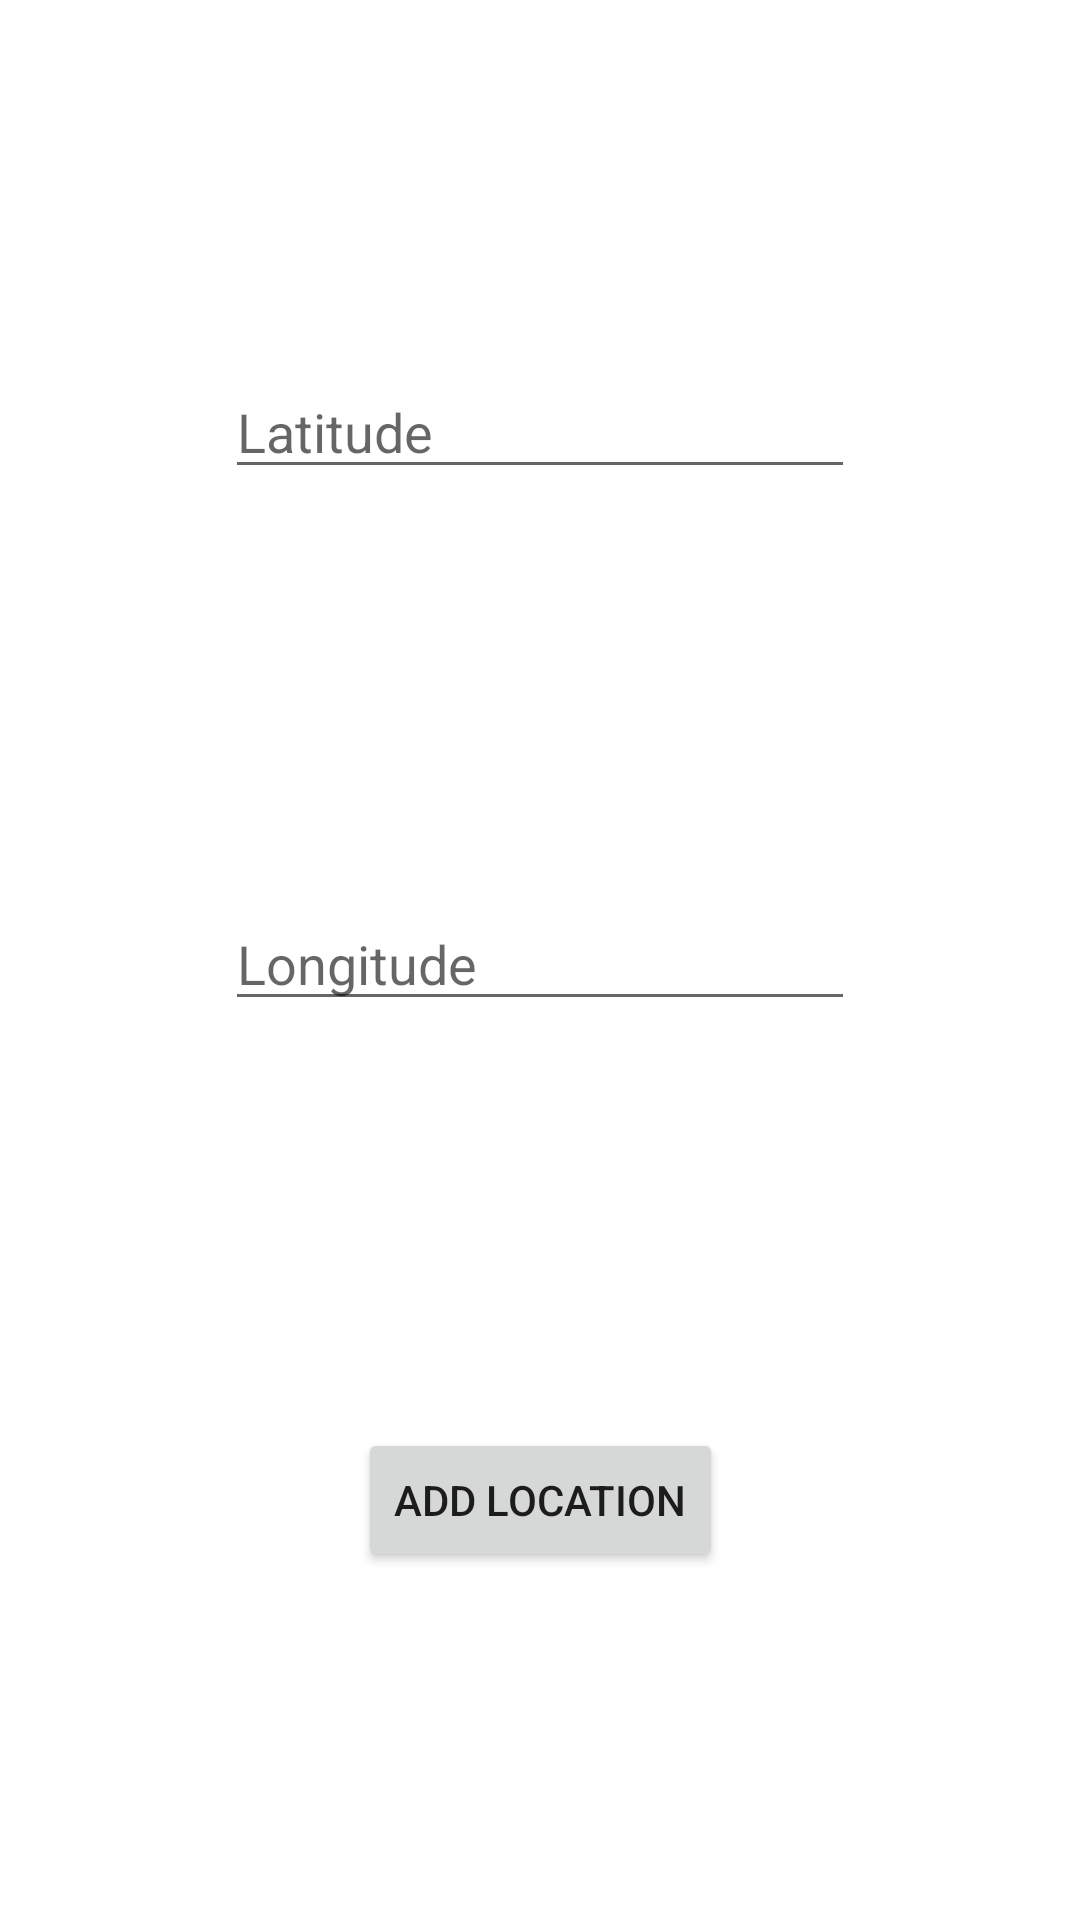

This screen was rendered from an Android layout file. Write that file and the resources it references.
<!-- AndroidManifest.xml: application theme Theme.IETIMapsApplication -->
<!-- res/layout/activity_form_address.xml -->
<?xml version="1.0" encoding="utf-8"?>
<androidx.constraintlayout.widget.ConstraintLayout xmlns:android="http://schemas.android.com/apk/res/android"
    xmlns:app="http://schemas.android.com/apk/res-auto"
    xmlns:tools="http://schemas.android.com/tools"
    android:layout_width="match_parent"
    android:layout_height="match_parent">

    <Button
        android:id="@+id/idAddAddress"
        android:layout_width="wrap_content"
        android:layout_height="wrap_content"
        android:layout_marginBottom="116dp"
        android:onClick="onClickAddAddress"
        android:text="Add Location"
        app:layout_constraintBottom_toBottomOf="parent"
        app:layout_constraintEnd_toEndOf="parent"
        app:layout_constraintHorizontal_bias="0.5"
        app:layout_constraintStart_toStartOf="parent" />

    <EditText
        android:id="@+id/idLat"
        android:layout_width="wrap_content"
        android:layout_height="wrap_content"
        android:ems="10"
        android:hint="Latitude"
        android:inputType="textPersonName"
        app:layout_constraintBottom_toTopOf="@+id/idAddAddress"
        app:layout_constraintEnd_toEndOf="parent"
        app:layout_constraintHorizontal_bias="0.5"
        app:layout_constraintStart_toStartOf="parent"
        app:layout_constraintTop_toTopOf="parent"
        app:layout_constraintVertical_bias="0.28" />

    <EditText
        android:id="@+id/idLon"
        android:layout_width="wrap_content"
        android:layout_height="wrap_content"
        android:ems="10"
        android:hint="Longitude"
        android:inputType="textPersonName"
        app:layout_constraintBottom_toTopOf="@+id/idAddAddress"
        app:layout_constraintEnd_toEndOf="parent"
        app:layout_constraintHorizontal_bias="0.5"
        app:layout_constraintStart_toStartOf="parent"
        app:layout_constraintTop_toBottomOf="@+id/idLat" />

</androidx.constraintlayout.widget.ConstraintLayout>
<!-- resources referenced by this layout -->
<resources>
  <style name="Theme.IETIMapsApplication" parent="Theme.MaterialComponents.DayNight.DarkActionBar">
          
          <item name="colorPrimary">@android:color/holo_blue_dark</item>
          <item name="colorPrimaryVariant">#FF017095</item>
          <item name="colorOnPrimary">@color/white</item>
          
          <item name="colorSecondary">@color/teal_200</item>
          <item name="colorSecondaryVariant">@color/teal_700</item>
          <item name="colorOnSecondary">@color/black</item>
          
          <item name="android:statusBarColor" tools:targetApi="l">?attr/colorPrimaryVariant</item>
          
      </style>
  <!-- not gathered from this repository: default colours our renderer supplied (Android Studio template values) -->
  <color name="teal_200">#FF03DAC5</color>
  <color name="teal_700">#FF018786</color>
  <color name="black">#FF000000</color>
  <color name="white">#FFFFFFFF</color>
</resources>
